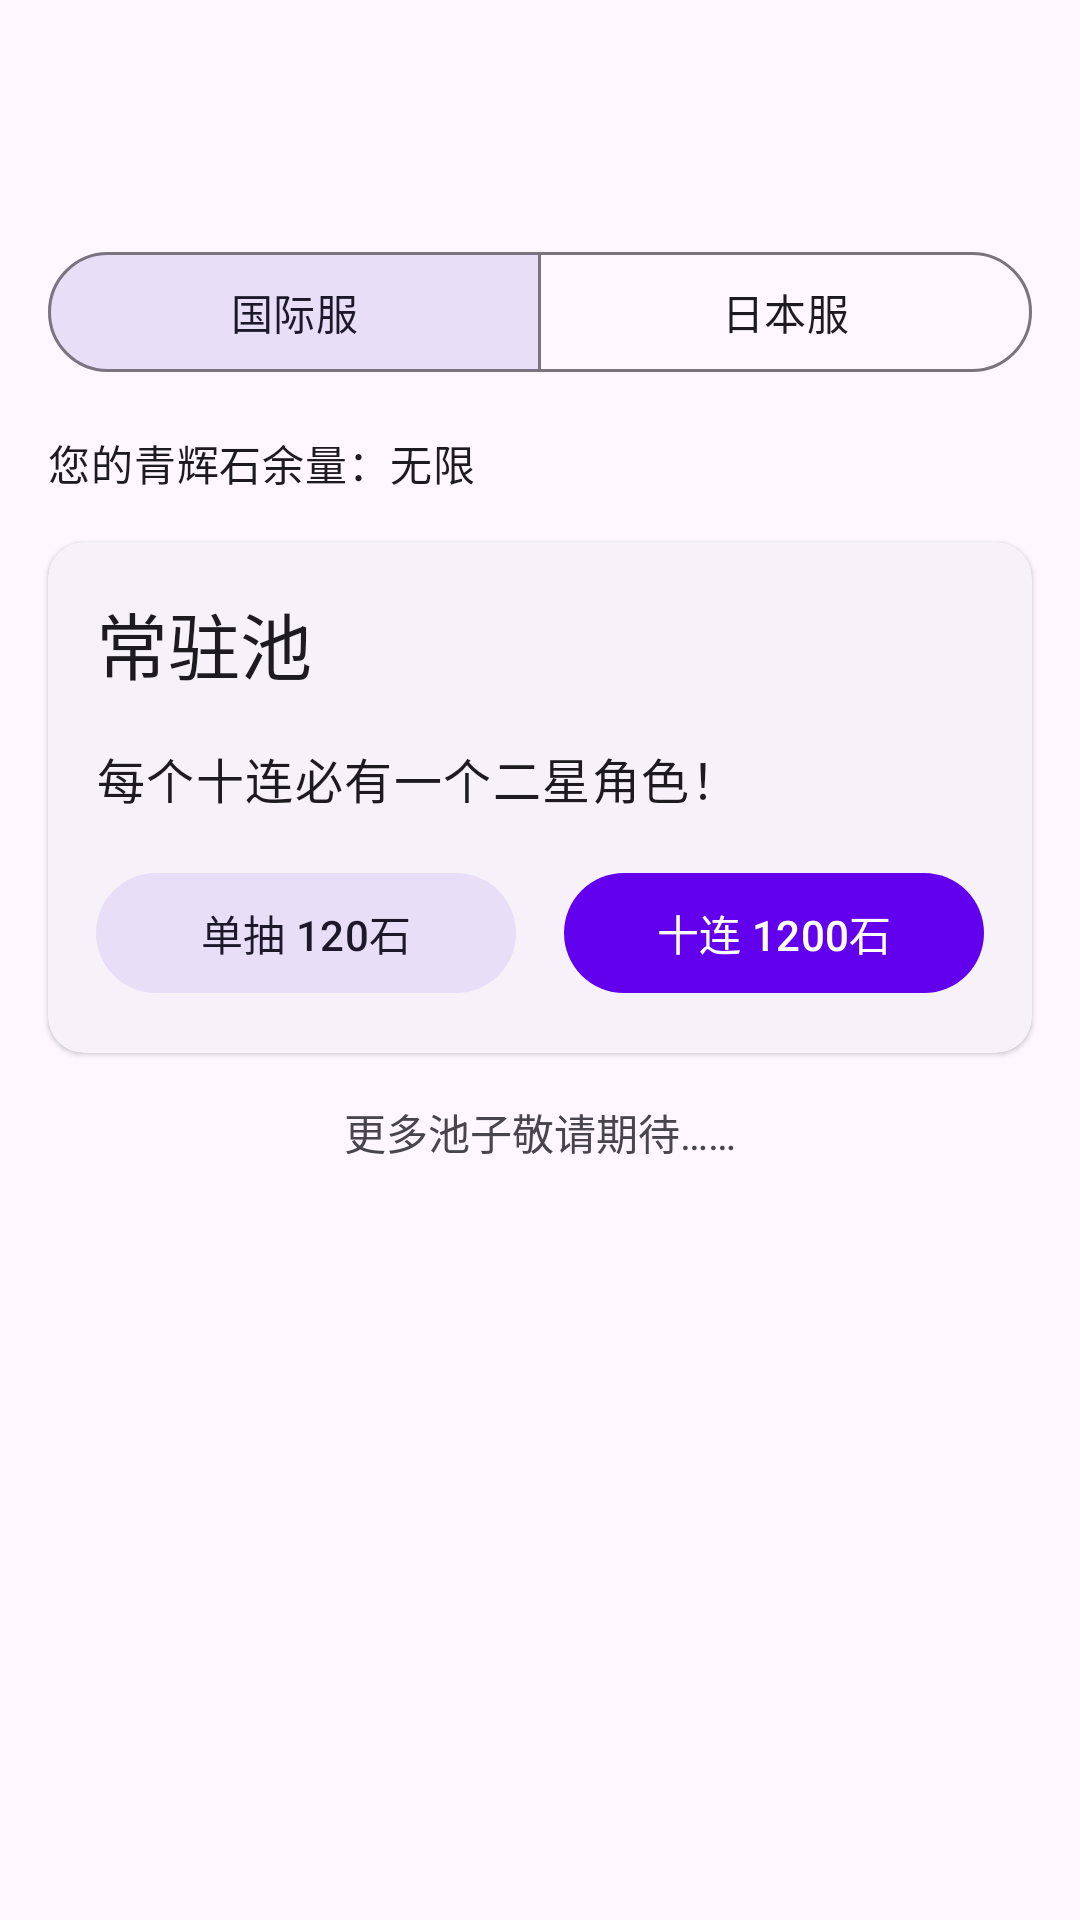

Layout XML and referenced resources for this Android screen:
<!-- AndroidManifest.xml: application theme Theme.Bapool -->
<!-- res/layout/activity_main.xml -->
<?xml version="1.0" encoding="utf-8"?>
<androidx.coordinatorlayout.widget.CoordinatorLayout
    xmlns:android="http://schemas.android.com/apk/res/android"
    xmlns:app="http://schemas.android.com/apk/res-auto"
    xmlns:tools="http://schemas.android.com/tools"
    android:layout_width="match_parent"
    android:layout_height="match_parent"
    tools:context=".MainActivity">

    <com.google.android.material.appbar.AppBarLayout
        android:layout_width="match_parent"
        android:layout_height="wrap_content">

        <com.google.android.material.appbar.MaterialToolbar
            android:id="@+id/main_toolbar"
            android:layout_width="match_parent"
            android:layout_height="wrap_content"/>

    </com.google.android.material.appbar.AppBarLayout>

    <LinearLayout
        android:layout_width="match_parent"
        android:layout_height="match_parent"
        android:layout_margin="8dp"
        android:orientation="vertical"
        app:layout_behavior="com.google.android.material.appbar.AppBarLayout$ScrollingViewBehavior">

        <com.google.android.material.button.MaterialButtonToggleGroup
            android:id="@+id/main_server_toggle_group"
            android:layout_width="match_parent"
            android:layout_height="wrap_content"
            android:layout_margin="8dp"
            app:singleSelection="true"
            app:selectionRequired="true"
            app:checkedButton="@id/main_server_int">

            <com.google.android.material.button.MaterialButton
                android:id="@+id/main_server_int"
                android:layout_width="0dp"
                android:layout_height="wrap_content"
                android:layout_weight="1"
                android:text="@string/server_int"
                style="@style/Widget.Material3.Button.OutlinedButton"/>

            <com.google.android.material.button.MaterialButton
                android:id="@+id/main_server_jap"
                android:layout_width="0dp"
                android:layout_height="wrap_content"
                android:layout_weight="1"
                android:text="@string/server_jap"
                android:enabled="false"
                style="@style/Widget.Material3.Button.OutlinedButton"/>

        </com.google.android.material.button.MaterialButtonToggleGroup>

        <com.google.android.material.textview.MaterialTextView
            android:layout_width="match_parent"
            android:layout_height="wrap_content"
            android:layout_margin="8dp"
            android:text="@string/balance"
            style="@style/TextAppearance.Material3.BodyMedium"/>

        <com.google.android.material.card.MaterialCardView
            android:layout_width="match_parent"
            android:layout_height="wrap_content"
            android:layout_margin="8dp"
            style="@style/Widget.Material3.CardView.Elevated">

            <LinearLayout
                android:layout_width="match_parent"
                android:layout_height="wrap_content"
                android:layout_margin="8dp"
                android:orientation="vertical">

                <com.google.android.material.textview.MaterialTextView
                    android:layout_width="match_parent"
                    android:layout_height="wrap_content"
                    android:layout_margin="8dp"
                    android:text="@string/pool_name"
                    style="@style/TextAppearance.Material3.HeadlineSmall"/>

                <com.google.android.material.textview.MaterialTextView
                    android:layout_width="match_parent"
                    android:layout_height="wrap_content"
                    android:layout_margin="8dp"
                    android:text="@string/pool_chance"
                    style="@style/TextAppearance.Material3.BodyLarge"/>

                <LinearLayout
                    android:layout_width="match_parent"
                    android:layout_height="wrap_content"
                    android:orientation="horizontal">

                    <com.google.android.material.button.MaterialButton
                        android:id="@+id/main_stat_once"
                        android:layout_width="0dp"
                        android:layout_height="wrap_content"
                        android:layout_weight="1"
                        android:layout_margin="8dp"
                        android:text="@string/pool_once"
                        style="@style/Widget.Material3.Button.TonalButton"/>

                    <com.google.android.material.button.MaterialButton
                        android:id="@+id/main_stat_tenth"
                        android:layout_width="0dp"
                        android:layout_height="wrap_content"
                        android:layout_weight="1"
                        android:layout_margin="8dp"
                        android:text="@string/pool_tenth"
                        style="@style/Widget.Material3.Button"/>

                </LinearLayout>

            </LinearLayout>

        </com.google.android.material.card.MaterialCardView>

        <com.google.android.material.textview.MaterialTextView
            android:layout_width="match_parent"
            android:layout_height="wrap_content"
            android:layout_margin="8dp"
            android:textAlignment="center"
            android:text="@string/more_pools_coming_soon"/>

    </LinearLayout>

</androidx.coordinatorlayout.widget.CoordinatorLayout>
<!-- resources referenced by this layout -->
<resources>
  <string name="balance">您的青辉石余量：无限</string>
  <string name="more_pools_coming_soon">更多池子敬请期待……</string>
  <string name="pool_chance">每个十连必有一个二星角色！</string>
  <string name="pool_name">常驻池</string>
  <string name="pool_once">单抽 120石</string>
  <string name="pool_tenth">十连 1200石</string>
  <string name="server_int">国际服</string>
  <string name="server_jap">日本服</string>
  <style name="Theme.Bapool" parent="Theme.Material3.DayNight.NoActionBar">
          
          <item name="colorPrimary">@color/purple_500</item>
          <item name="colorPrimaryVariant">@color/purple_700</item>
          <item name="colorOnPrimary">@color/white</item>
          
          <item name="colorSecondary">@color/teal_200</item>
          <item name="colorSecondaryVariant">@color/teal_700</item>
          <item name="colorOnSecondary">@color/black</item>
          
          <item name="android:statusBarColor">?attr/colorPrimaryVariant</item>
          
      </style>
  <!-- not gathered from this repository: default colours our renderer supplied (Android Studio template values) -->
  <color name="purple_500">#FF6200EE</color>
  <color name="purple_700">#FF3700B3</color>
  <color name="teal_200">#FF03DAC5</color>
  <color name="teal_700">#FF018786</color>
  <color name="black">#FF000000</color>
  <color name="white">#FFFFFFFF</color>
</resources>
